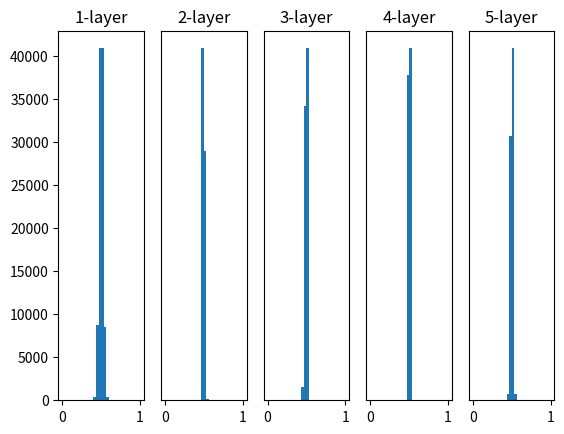

Source code (Python):
# coding: utf-8
import numpy as np
import matplotlib.pyplot as plt


def sigmoid(x):
    return 1 / (1 + np.exp(-x))


def ReLU(x):
    return np.maximum(0, x)


def tanh(x):
    return np.tanh(x)
    
input_data = np.random.randn(1000, 100)  # 1000개의 데이터
node_num = 100  # 각 은닉층의 노드(뉴런) 수
hidden_layer_size = 5  # 은닉층이 5개
activations = {}  # 이곳에 활성화 결과를 저장

x = input_data

for i in range(hidden_layer_size):
    if i != 0:
        x = activations[i-1]

    # 초깃값을 다양하게 바꿔가며 실험해보자！
    # w = np.random.randn(node_num, node_num) * 1
    w = np.random.randn(node_num, node_num) * 0.01
    # w = np.random.randn(node_num, node_num) * np.sqrt(1.0 / node_num)
    # w = np.random.randn(node_num, node_num) * np.sqrt(2.0 / node_num)


    a = np.dot(x, w)


    # 활성화 함수도 바꿔가며 실험해보자！
    z = sigmoid(a)
    # z = ReLU(a)
    # z = tanh(a)

    activations[i] = z

# 히스토그램 그리기
for i, a in activations.items():
    plt.subplot(1, len(activations), i+1)
    plt.title(str(i+1) + "-layer")
    if i != 0: plt.yticks([], [])
    # plt.xlim(0.1, 1)
    # plt.ylim(0, 7000)
    plt.hist(a.flatten(), 30, range=(0,1))
plt.show()
